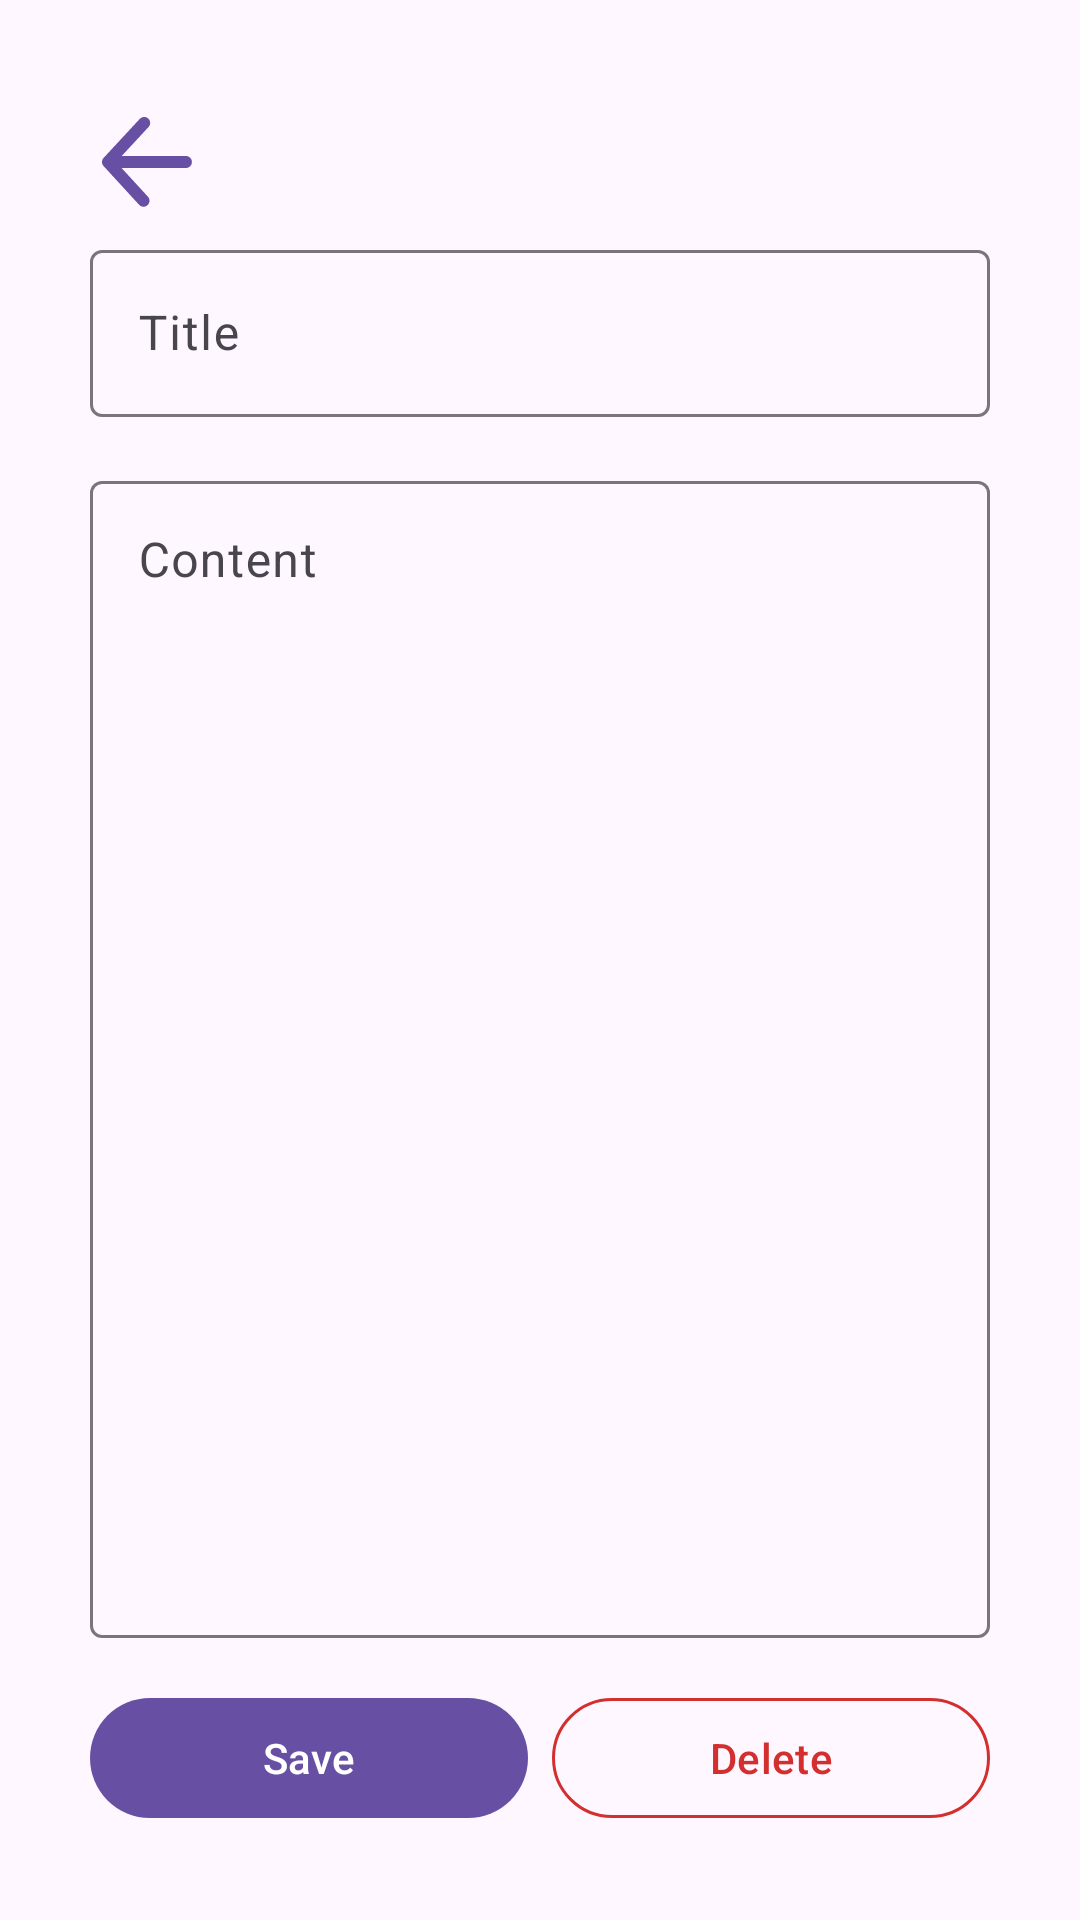

Android layout source for this screen:
<!-- AndroidManifest.xml: application theme Theme.InfoNest -->
<!-- res/layout/activity_note_editor.xml -->
<?xml version="1.0" encoding="utf-8"?>
<androidx.constraintlayout.widget.ConstraintLayout xmlns:android="http://schemas.android.com/apk/res/android"
    xmlns:app="http://schemas.android.com/apk/res-auto"
    android:layout_width="match_parent"
    android:layout_height="match_parent"
    android:padding="30dp">

    <com.google.android.material.button.MaterialButton
        android:id="@+id/btnClose"
        style="@style/Widget.Material3.Button.IconButton"
        android:layout_width="wrap_content"
        android:layout_height="wrap_content"
        android:padding="0dp"
        app:icon="@drawable/back"
        app:iconSize="30dp"
        app:layout_constraintStart_toStartOf="parent"
        app:layout_constraintTop_toTopOf="parent" />


    <com.google.android.material.textfield.TextInputLayout
        android:id="@+id/tilTitle"
        android:layout_width="0dp"
        android:layout_height="wrap_content"
        app:layout_constraintEnd_toEndOf="parent"
        app:layout_constraintStart_toStartOf="parent"
        app:layout_constraintTop_toBottomOf="@+id/btnClose">

        <com.google.android.material.textfield.TextInputEditText
            android:id="@+id/etTitle"
            android:layout_width="match_parent"
            android:layout_height="wrap_content"
            android:hint="@string/title" />
    </com.google.android.material.textfield.TextInputLayout>

    <com.google.android.material.textfield.TextInputLayout
        android:id="@+id/tilContent"
        android:layout_width="0dp"
        android:layout_height="0dp"
        android:layout_marginTop="16dp"
        android:layout_marginBottom="16dp"
        app:layout_constraintBottom_toTopOf="@id/btnSave"
        app:layout_constraintEnd_toEndOf="parent"
        app:layout_constraintStart_toStartOf="parent"
        app:layout_constraintTop_toBottomOf="@id/tilTitle">

        <com.google.android.material.textfield.TextInputEditText
            android:id="@+id/etContent"
            android:layout_width="match_parent"
            android:layout_height="match_parent"
            android:gravity="top"
            android:hint="@string/content"
            android:inputType="textMultiLine" />
    </com.google.android.material.textfield.TextInputLayout>

    <com.google.android.material.button.MaterialButton
        android:id="@+id/btnSave"
        android:layout_width="0dp"
        android:layout_height="wrap_content"
        android:layout_marginEnd="8dp"
        android:text="@string/save"
        app:layout_constraintBottom_toBottomOf="parent"
        app:layout_constraintEnd_toStartOf="@id/btnDelete"
        app:layout_constraintStart_toStartOf="parent" />

    <com.google.android.material.button.MaterialButton
        android:id="@+id/btnDelete"
        style="@style/Widget.Material3.Button.OutlinedButton"
        android:layout_width="0dp"
        android:layout_height="wrap_content"
        android:text="@string/delete"
        android:textColor="@color/red"
        app:layout_constraintBottom_toBottomOf="parent"
        app:layout_constraintEnd_toEndOf="parent"
        app:layout_constraintStart_toEndOf="@id/btnSave"
        app:strokeColor="@color/red" />

</androidx.constraintlayout.widget.ConstraintLayout>
<!-- resources referenced by this layout -->
<resources>
  <color name="red">#D32F2F</color>
  <!-- drawable back (drawable) -->
  <vector xmlns:android="http://schemas.android.com/apk/res/android"
      android:width="80dp"
      android:height="80dp"
      android:viewportWidth="1024"
      android:viewportHeight="1024">
  
      <path
          android:fillColor="#000000"
          android:pathData="M222.9,580.1l301.4,328.5c24.4,28.7 20.8,71.7 -7.9,96.1s-71.7,20.8 -96.1,-7.9L19.6,560a67.8,67.8 0,0 1,-13.8 -20,68 68,0 0,1 -6,-29.5l0,-0.1a68.3,68.3 0,0 1,7.3 -29.1,68.3 68.3,0 0,1 1.4,-2.6 67.6,67.6 0,0 1,10.1 -13.7L430,21.1c25.6,-27.6 68.7,-29.2 96.3,-3.7s29.2,68.7 3.7,96.3L224.1,443.8h730.5c37.6,0 68.2,30.5 68.2,68.2s-30.5,68.2 -68.2,68.2H222.9z" />
  
  </vector>
  <string name="content">Content</string>
  <string name="delete">Delete</string>
  <string name="save">Save</string>
  <string name="title">Title</string>
  <style name="Theme.InfoNest" parent="Base.Theme.InfoNest" />
  <style name="Base.Theme.InfoNest" parent="Theme.Material3.DayNight.NoActionBar">
          
          
      </style>
</resources>
